Run: headless pygame with SDL's dummy video driver; simulated clock (each Clock.tick advances the game by its frame time, no real sleeping); random seed 0; keys injected as events and as key.get_pressed() state; mouse plan: one left click at the window centre at the start of phase 2, then a move to the lower-right quarter at the start of phase 3.
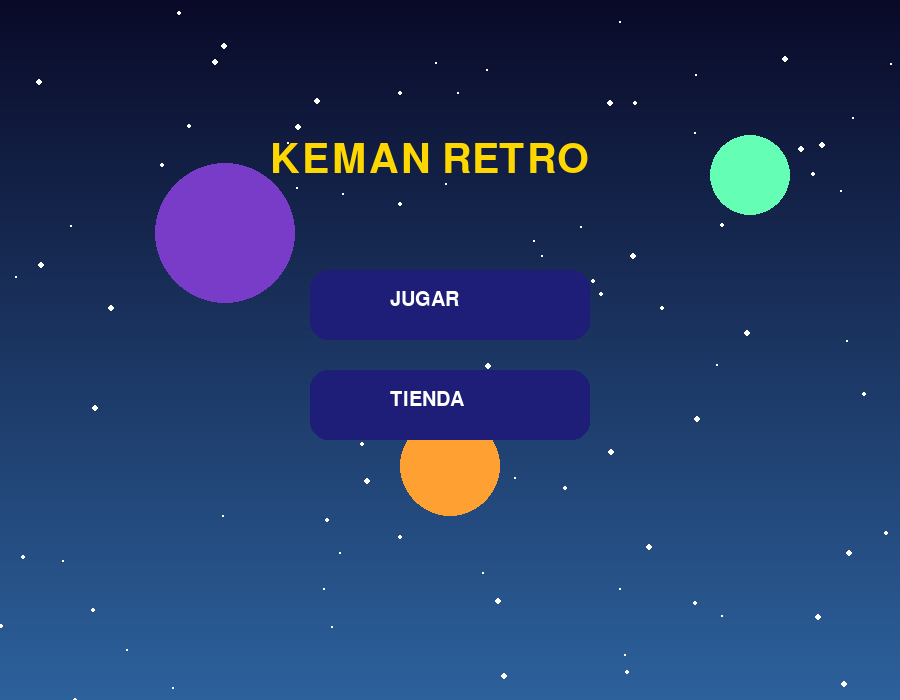
Frame 1 of 4 · flips 1–60 · no input
Frame 2 of 4 · flips 61–180 · clicked the window centre · tapped SPACE, RETURN · held RIGHT (→), D · screen unchanged from frame 1, image omitted
Frame 3 of 4 · flips 181–300 · moved the mouse to the lower-right quarter · held DOWN (↓), S · screen unchanged from frame 2, image omitted
Frame 4 of 4 · flips 301–420 · held LEFT (←), A, UP (↑), W · screen unchanged from frame 3, image omitted

The pygame program that drew these frames:

import pygame
import random
import sys

# --- CONFIGURACIÓN ---
WIDTH, HEIGHT = 900, 700
FPS = 60

# --- COLORES ---
WHITE = (255, 255, 255)
BLACK = (0, 0, 0)
GOLD = (255, 215, 0)
SHIP_COLOR = (100, 200, 255)
ENEMY_COLOR = (200, 50, 80)
BUTTON_COLOR = (30, 30, 120)
BUTTON_HOVER = (60, 60, 200)
SHOP_BG = (40, 20, 60)
RED = (255, 0, 0)
GREEN = (0, 255, 0)
BLUE = (80, 80, 255)
PURPLE = (180, 80, 220)
SHIELD_COLOR = (80, 200, 255, 120)

pygame.init()
screen = pygame.display.set_mode((WIDTH, HEIGHT))
pygame.display.set_caption("KEMAN RETRO")
clock = pygame.time.Clock()
font = pygame.font.SysFont("consolas", 30)
big_font = pygame.font.SysFont("consolas", 60)

# --- ASSETS ---
def create_background():
    bg = pygame.Surface((WIDTH, HEIGHT))
    for y in range(HEIGHT):
        color = (10 + y // 20, 10 + y // 8, 40 + y // 6)
        pygame.draw.line(bg, color, (0, y), (WIDTH, y))
    for _ in range(80):
        x, y = random.randint(0, WIDTH), random.randint(0, HEIGHT)
        r = random.randint(1, 3)
        pygame.draw.circle(bg, WHITE, (x, y), r)
    pygame.draw.circle(bg, (120, 60, 200), (WIDTH//4, HEIGHT//3), 70)
    pygame.draw.circle(bg, (255, 160, 50), (WIDTH//2, HEIGHT//1.5), 50)
    pygame.draw.circle(bg, (100, 255, 180), (WIDTH//1.2, HEIGHT//4), 40)
    return bg
background = create_background()

# --- CLASES ---
class Player:
    def __init__(self):
        self.rect = pygame.Rect(WIDTH//2-25, HEIGHT-120, 60, 60)
        self.speed = 6
        self.coins = 0
        self.skin = SHIP_COLOR
        self.shots = []
        self.shot_power = 1
        self.shot_speed = 11
        self.cooldown = 0
        self.lives = 3
        self.shield = False
        self.shield_timer = 0

    def move(self, keys):
        dx = dy = 0
        if keys[pygame.K_a]: dx -= self.speed
        if keys[pygame.K_d]: dx += self.speed
        if keys[pygame.K_w]: dy -= self.speed
        if keys[pygame.K_s]: dy += self.speed
        self.rect.x = max(0, min(WIDTH-self.rect.width, self.rect.x + dx))
        self.rect.y = max(0, min(HEIGHT-self.rect.height, self.rect.y + dy))

    def shoot(self):
        if self.cooldown == 0:
            if self.shot_power == 1:
                self.shots.append([self.rect.centerx, self.rect.top, 0])
            elif self.shot_power == 2:
                self.shots.append([self.rect.centerx-10, self.rect.top, -2])
                self.shots.append([self.rect.centerx+10, self.rect.top, 2])
            elif self.shot_power == 3:
                self.shots.append([self.rect.centerx-15, self.rect.top, -3])
                self.shots.append([self.rect.centerx, self.rect.top, 0])
                self.shots.append([self.rect.centerx+15, self.rect.top, 3])
            self.cooldown = 10

    def update_shots(self):
        for shot in self.shots[:]:
            shot[1] -= self.shot_speed
            shot[0] += shot[2]
            if shot[1] < -10 or shot[0] < -10 or shot[0] > WIDTH+10:
                self.shots.remove(shot)
        if self.cooldown > 0:
            self.cooldown -= 1

    def draw(self, surface):
        # Nave detallada
        body = pygame.Rect(self.rect.x+10, self.rect.y+10, 40, 40)
        pygame.draw.ellipse(surface, self.skin, body)
        pygame.draw.polygon(surface, self.skin, [
            (self.rect.centerx, self.rect.top),
            (self.rect.x+10, self.rect.y+20),
            (self.rect.x+50, self.rect.y+20)
        ])
        pygame.draw.polygon(surface, (255, 80, 80), [
            (self.rect.centerx, self.rect.bottom),
            (self.rect.centerx-10, self.rect.bottom+15),
            (self.rect.centerx+10, self.rect.bottom+15)
        ])
        # Ventana
        pygame.draw.ellipse(surface, WHITE, (self.rect.centerx-10, self.rect.y+20, 20, 16))
        # Detalle alas
        pygame.draw.polygon(surface, BLUE, [
            (self.rect.x+6, self.rect.y+35),
            (self.rect.x-5, self.rect.y+60),
            (self.rect.x+15, self.rect.y+45)
        ])
        pygame.draw.polygon(surface, BLUE, [
            (self.rect.x+54, self.rect.y+35),
            (self.rect.x+65, self.rect.y+60),
            (self.rect.x+45, self.rect.y+45)
        ])
        # Escudo visual
        if self.shield:
            s = pygame.Surface((self.rect.width+14, self.rect.height+14), pygame.SRCALPHA)
            pygame.draw.ellipse(s, SHIELD_COLOR, (0,0,self.rect.width+14,self.rect.height+14), 4)
            surface.blit(s, (self.rect.x-7, self.rect.y-7))
        # Disparos
        for shot in self.shots:
            pygame.draw.rect(surface, GOLD, (shot[0]-4, shot[1]-12, 8, 18))

    def take_damage(self):
        if self.shield:
            return False
        self.lives -= 1
        return True

class Enemy:
    def __init__(self):
        x = random.randint(50, WIDTH-50)
        y = -60
        self.rect = pygame.Rect(x, y, 60, 60)
        self.speed = random.randint(2, 5)
        self.type = random.choice(["normal", "fast", "tank"])
        self.lives = {"normal": 1, "fast": 1, "tank": 3}[self.type]

    def move(self):
        self.rect.y += self.speed
        if self.type == "fast":
            self.rect.x += random.choice([-1,0,1])

    def draw(self, surface):
        # Enemigo detallado
        if self.type == "normal":
            pygame.draw.polygon(surface, ENEMY_COLOR, [
                (self.rect.centerx, self.rect.top),
                (self.rect.left+10, self.rect.bottom-10),
                (self.rect.right-10, self.rect.bottom-10)
            ])
            pygame.draw.ellipse(surface, PURPLE, (self.rect.x+15, self.rect.y+20, 30, 18))
            pygame.draw.circle(surface, WHITE, (self.rect.centerx, self.rect.y+25), 8)
        elif self.type == "fast":
            pygame.draw.ellipse(surface, RED, self.rect)
            pygame.draw.ellipse(surface, WHITE, (self.rect.x+15, self.rect.y+20, 30, 18))
        elif self.type == "tank":
            pygame.draw.rect(surface, GREEN, (self.rect.x+6, self.rect.y+6, 48, 48))
            pygame.draw.rect(surface, WHITE, (self.rect.x+24, self.rect.y+24, 12, 12))
            pygame.draw.line(surface, BLACK, (self.rect.centerx, self.rect.top), (self.rect.centerx, self.rect.top-12), 6)

class Coin:
    def __init__(self):
        self.rect = pygame.Rect(random.randint(50, WIDTH-50), random.randint(50, HEIGHT-250), 30, 30)
        self.value = random.choice([1,2,5])

    def draw(self, surface):
        pygame.draw.circle(surface, GOLD, self.rect.center, 15)
        pygame.draw.circle(surface, WHITE, self.rect.center, 8, 1)
        value_text = font.render(str(self.value), True, BLACK)
        surface.blit(value_text, (self.rect.centerx-8, self.rect.centery-12))

class Shop:
    def __init__(self, player):
        self.player = player
        self.options = [
            {"name": "Mejorar velocidad nave", "cost": 20, "action": self.upgrade_speed},
            {"name": "Skin azul", "cost": 10, "action": self.skin_blue},
            {"name": "Skin oro", "cost": 50, "action": self.skin_gold},
            {"name": "Mejorar disparo", "cost": 30, "action": self.upgrade_shot},
            {"name": "Activar escudo", "cost": 40, "action": self.give_shield},
            {"name": "Vida extra", "cost": 25, "action": self.extra_life},
            {"name": "Skin especial", "cost": 80, "action": self.skin_special}
        ]

    def upgrade_speed(self):
        if self.player.coins >= 20:
            self.player.coins -= 20
            self.player.speed += 2

    def skin_blue(self):
        if self.player.coins >= 10:
            self.player.coins -= 10
            self.player.skin = (50, 180, 255)

    def skin_gold(self):
        if self.player.coins >= 50:
            self.player.coins -= 50
            self.player.skin = GOLD

    def upgrade_shot(self):
        if self.player.coins >= 30 and self.player.shot_power < 3:
            self.player.coins -= 30
            self.player.shot_power += 1

    def give_shield(self):
        if self.player.coins >= 40 and not self.player.shield:
            self.player.coins -= 40
            self.player.shield = True
            self.player.shield_timer = FPS * 10  # 10 segundos

    def extra_life(self):
        if self.player.coins >= 25:
            self.player.coins -= 25
            self.player.lives += 1

    def skin_special(self):
        if self.player.coins >= 80:
            self.player.coins -= 80
            self.player.skin = (255, 80, 220)

    def draw(self, surface):
        surface.fill(SHOP_BG)
        shop_title = big_font.render("TIENDA", True, GOLD)
        surface.blit(shop_title, (WIDTH//2-120, 60))
        coin_text = font.render(f"Monedas: {self.player.coins}", True, GOLD)
        surface.blit(coin_text, (50, 30))
        for i, opt in enumerate(self.options):
            btn_rect = pygame.Rect(150, 160+i*70, 600, 60)
            mouse = pygame.mouse.get_pos()
            color = BUTTON_HOVER if btn_rect.collidepoint(mouse) else BUTTON_COLOR
            pygame.draw.rect(surface, color, btn_rect, border_radius=12)
            opt_text = font.render(f"{opt['name']} ({opt['cost']} monedas)", True, WHITE)
            surface.blit(opt_text, (btn_rect.x+30, btn_rect.y+12))
        # Volver
        back_btn = pygame.Rect(WIDTH-180, HEIGHT-80, 160, 50)
        pygame.draw.rect(surface, BUTTON_COLOR, back_btn, border_radius=15)
        back_text = font.render("Volver", True, WHITE)
        surface.blit(back_text, (back_btn.x+32, back_btn.y+9))
        return [pygame.Rect(150, 160+i*70, 600, 60) for i in range(len(self.options))], back_btn

# --- FUNCIONES ---
def draw_menu(surface):
    surface.blit(background, (0,0))
    title = big_font.render("KEMAN RETRO", True, GOLD)
    play_btn = pygame.Rect(WIDTH//2-140, 270, 280, 70)
    shop_btn = pygame.Rect(WIDTH//2-140, 370, 280, 70)
    pygame.draw.rect(surface, BUTTON_COLOR, play_btn, border_radius=18)
    pygame.draw.rect(surface, BUTTON_COLOR, shop_btn, border_radius=18)
    play_txt = font.render("JUGAR", True, WHITE)
    shop_txt = font.render("TIENDA", True, WHITE)
    surface.blit(title, (WIDTH//2-180, 140))
    surface.blit(play_txt, (play_btn.x+80, play_btn.y+20))
    surface.blit(shop_txt, (shop_btn.x+80, shop_btn.y+20))
    return play_btn, shop_btn

def game_loop(player):
    coins = []
    enemies = []
    score = 0
    running = True
    spawn_timer = 0
    while running:
        screen.blit(background, (0,0))
        for event in pygame.event.get():
            if event.type == pygame.QUIT:
                pygame.quit(); sys.exit()
            elif event.type == pygame.KEYDOWN:
                if event.key == pygame.K_ESCAPE:
                    running = False
                elif event.key == pygame.K_SPACE:
                    player.shoot()

        keys = pygame.key.get_pressed()
        player.move(keys)
        player.update_shots()

        # Escudo timer
        if player.shield:
            player.shield_timer -= 1
            if player.shield_timer <= 0:
                player.shield = False

        # Generar monedas
        if len(coins) < 6 and random.random() < 0.03:
            coins.append(Coin())

        # Generar enemigos
        spawn_timer += 1
        if spawn_timer > 30:
            if len(enemies) < 7:
                enemies.append(Enemy())
            spawn_timer = 0

        # Colisión monedas
        for coin in coins[:]:
            if player.rect.colliderect(coin.rect):
                player.coins += coin.value
                score += coin.value
                coins.remove(coin)

        # Colisión disparos/enemigos
        for enemy in enemies[:]:
            for shot in player.shots[:]:
                shot_rect = pygame.Rect(shot[0]-4, shot[1]-12, 8, 18)
                if enemy.rect.colliderect(shot_rect):
                    enemy.lives -= 1
                    try: player.shots.remove(shot)
                    except: pass
                    if enemy.lives <= 0:
                        enemies.remove(enemy)
                        player.coins += 4
                        score += 10

        # Colisión jugador/enemigos
        for enemy in enemies[:]:
            if player.rect.colliderect(enemy.rect):
                if player.take_damage():
                    enemies.remove(enemy)
                    if player.lives <= 0:
                        running = False

        # Mover enemigos
        for enemy in enemies[:]:
            enemy.move()
            if enemy.rect.top > HEIGHT:
                try: enemies.remove(enemy)
                except: pass

        # Dibujar monedas, enemigos, jugador
        for coin in coins: coin.draw(screen)
        for enemy in enemies: enemy.draw(screen)
        player.draw(screen)

        # HUD
        hud = font.render(f"Monedas: {player.coins} | Score: {score} | Vidas: {player.lives} | ESC para menú", True, GOLD)
        screen.blit(hud, (20, 20))
        if player.shield:
            shield_text = font.render("ESCUDO ACTIVADO", True, BLUE)
            screen.blit(shield_text, (20, 60))

        pygame.display.flip()
        clock.tick(FPS)

def shop_loop(shop):
    running = True
    while running:
        btns, back_btn = shop.draw(screen)
        for event in pygame.event.get():
            if event.type == pygame.QUIT:
                pygame.quit(); sys.exit()
            elif event.type == pygame.MOUSEBUTTONDOWN and event.button == 1:
                mx, my = pygame.mouse.get_pos()
                for i, btn in enumerate(btns):
                    if btn.collidepoint((mx, my)):
                        shop.options[i]["action"]()
                if back_btn.collidepoint((mx, my)):
                    running = False
        pygame.display.flip()
        clock.tick(30)

# --- MAIN ---
def main():
    player = Player()
    shop = Shop(player)
    while True:
        play_btn, shop_btn = draw_menu(screen)
        for event in pygame.event.get():
            if event.type == pygame.QUIT:
                pygame.quit(); sys.exit()
            elif event.type == pygame.MOUSEBUTTONDOWN and event.button == 1:
                mx, my = pygame.mouse.get_pos()
                if play_btn.collidepoint((mx, my)):
                    game_loop(player)
                elif shop_btn.collidepoint((mx, my)):
                    shop_loop(shop)
        pygame.display.flip()
        clock.tick(30)

if __name__ == "__main__":
    main()
